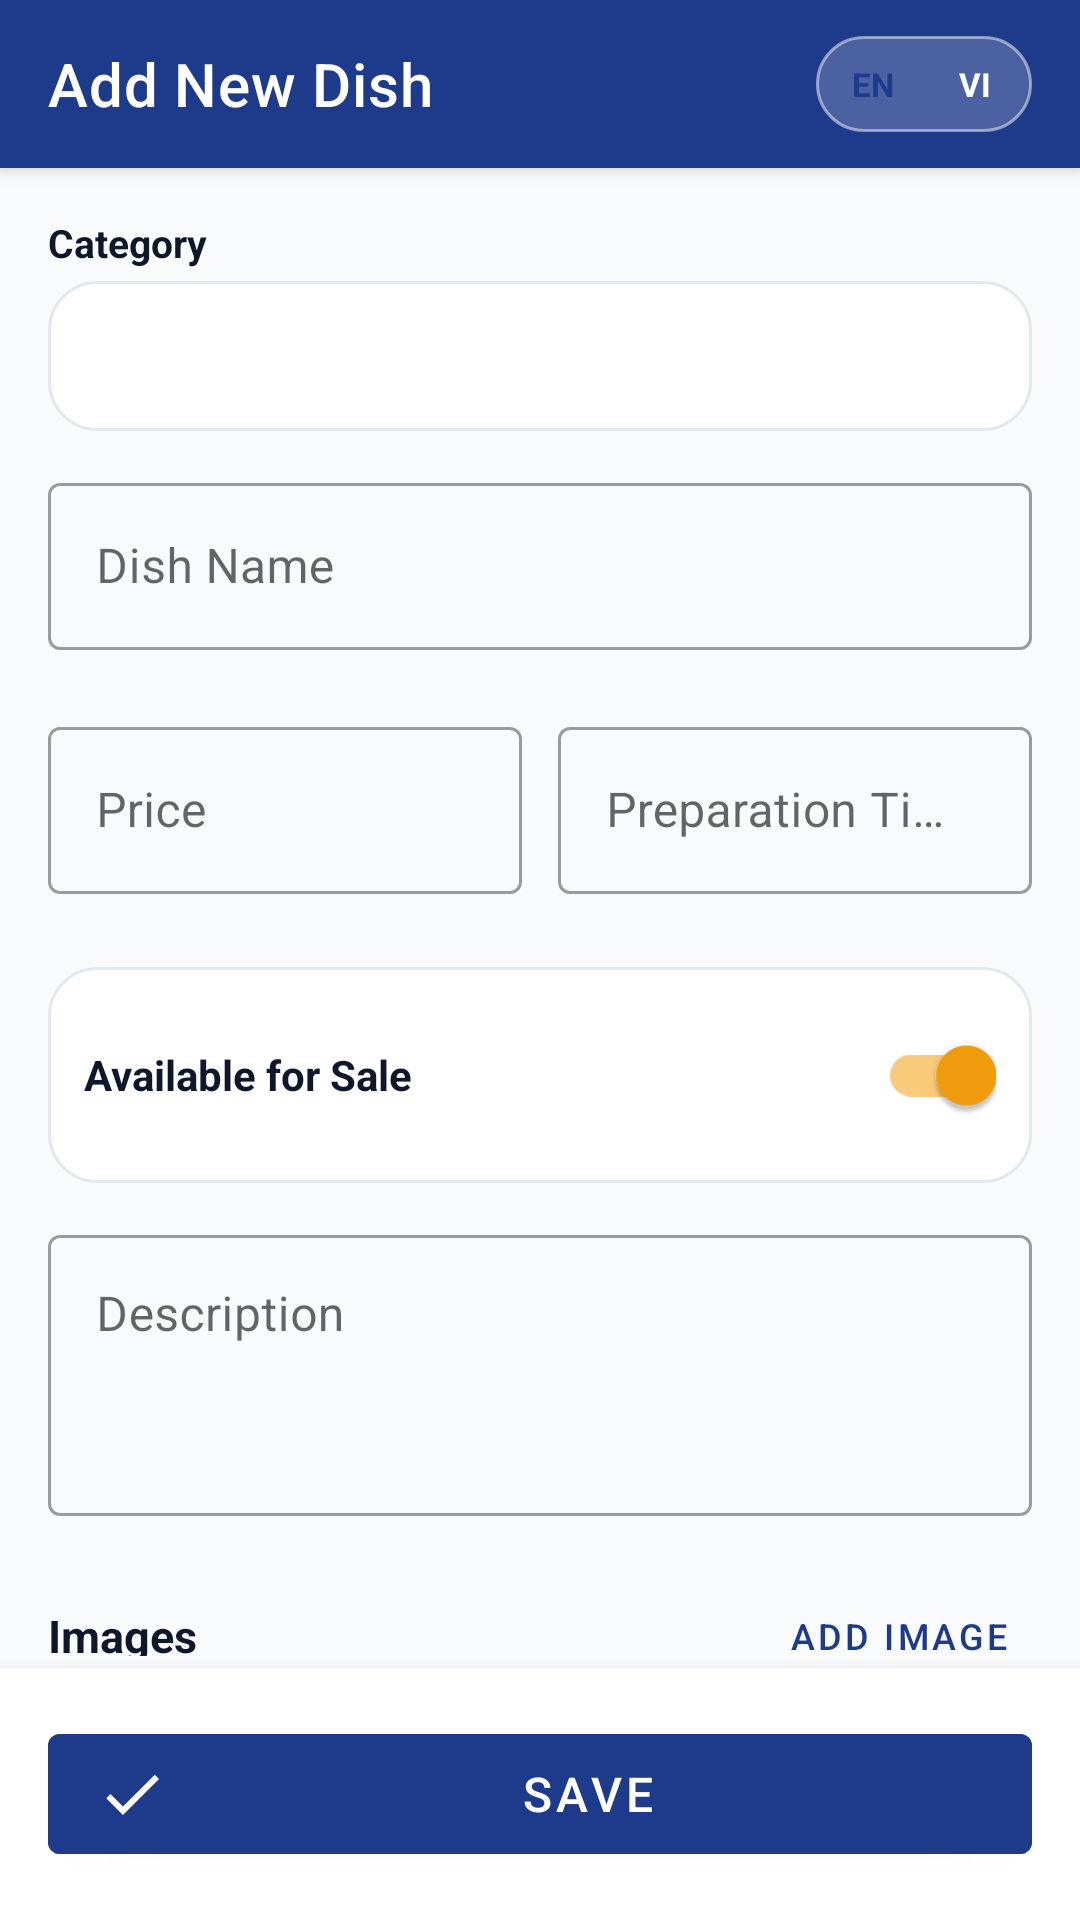

This screen was rendered from an Android layout file. Write that file and the resources it references.
<!-- AndroidManifest.xml: application theme Theme.FoodManager -->
<!-- res/layout/activity_add_edit_dish.xml -->
<?xml version="1.0" encoding="utf-8"?>
<androidx.coordinatorlayout.widget.CoordinatorLayout 
    xmlns:android="http://schemas.android.com/apk/res/android"
    xmlns:app="http://schemas.android.com/apk/res-auto"
    xmlns:tools="http://schemas.android.com/tools"
    android:layout_width="match_parent"
    android:layout_height="match_parent"
    android:background="@color/background">

    <com.google.android.material.appbar.AppBarLayout
        android:layout_width="match_parent"
        android:layout_height="wrap_content"
        android:background="@color/primary">

        <androidx.appcompat.widget.Toolbar
            android:id="@+id/toolbarForm"
            android:layout_width="match_parent"
            android:layout_height="?attr/actionBarSize"
            app:title="@string/title_add_dish"
            app:titleTextColor="@color/white"
            app:navigationIcon="@drawable/ic_arrow_back">

            
            <LinearLayout
                android:id="@+id/layoutLanguageToggleForm"
                android:layout_width="wrap_content"
                android:layout_height="32dp"
                android:layout_gravity="end"
                android:background="@drawable/bg_lang_toggle_container"
                android:orientation="horizontal"
                android:padding="2dp"
                android:gravity="center_vertical"
                android:layout_marginEnd="16dp">

                <TextView
                    android:id="@+id/btnLangEnForm"
                    android:layout_width="34dp"
                    android:layout_height="match_parent"
                    android:background="@drawable/bg_lang_active"
                    android:gravity="center"
                    android:text="EN"
                    android:textColor="@color/primary"
                    android:textSize="11sp"
                    android:textStyle="bold"
                    android:clickable="true"
                    android:focusable="true" />

                <TextView
                    android:id="@+id/btnLangViForm"
                    android:layout_width="34dp"
                    android:layout_height="match_parent"
                    android:background="@null"
                    android:gravity="center"
                    android:text="VI"
                    android:textColor="@color/white"
                    android:textSize="11sp"
                    android:textStyle="bold"
                    android:clickable="true"
                    android:focusable="true" />

            </LinearLayout>

        </androidx.appcompat.widget.Toolbar>

    </com.google.android.material.appbar.AppBarLayout>

    <androidx.core.widget.NestedScrollView
        android:layout_width="match_parent"
        android:layout_height="match_parent"
        android:paddingBottom="88dp"
        app:layout_behavior="@string/appbar_scrolling_view_behavior">

        <LinearLayout
            android:layout_width="match_parent"
            android:layout_height="wrap_content"
            android:orientation="vertical"
            android:padding="16dp">

            
            <TextView
                android:layout_width="wrap_content"
                android:layout_height="wrap_content"
                android:text="@string/label_category"
                android:textColor="@color/text_primary"
                android:textSize="13sp"
                android:textStyle="bold"
                android:layout_marginBottom="4dp" />

            <Spinner
                android:id="@+id/spinnerCategory"
                android:layout_width="match_parent"
                android:layout_height="50dp"
                android:background="@drawable/bg_card"
                android:padding="8dp" />

            <TextView
                android:id="@+id/tvCategoryError"
                android:layout_width="match_parent"
                android:layout_height="wrap_content"
                android:textColor="@color/status_unavailable_text"
                android:textSize="12sp"
                android:visibility="gone"
                android:layout_marginTop="2dp" />

            
            <com.google.android.material.textfield.TextInputLayout
                android:id="@+id/tilDishName"
                style="@style/Widget.MaterialComponents.TextInputLayout.OutlinedBox"
                android:layout_width="match_parent"
                android:layout_height="wrap_content"
                android:layout_marginTop="12dp"
                android:hint="@string/label_dish_name"
                app:errorEnabled="true">

                <com.google.android.material.textfield.TextInputEditText
                    android:id="@+id/etDishName"
                    android:layout_width="match_parent"
                    android:layout_height="wrap_content"
                    android:inputType="textCapWords" />
            </com.google.android.material.textfield.TextInputLayout>

            
            <LinearLayout
                android:layout_width="match_parent"
                android:layout_height="wrap_content"
                android:orientation="horizontal">

                <com.google.android.material.textfield.TextInputLayout
                    android:id="@+id/tilPrice"
                    style="@style/Widget.MaterialComponents.TextInputLayout.OutlinedBox"
                    android:layout_width="0dp"
                    android:layout_height="wrap_content"
                    android:layout_weight="1"
                    android:layout_marginEnd="6dp"
                    android:hint="@string/label_price"
                    app:errorEnabled="true">

                    <com.google.android.material.textfield.TextInputEditText
                        android:id="@+id/etPrice"
                        android:layout_width="match_parent"
                        android:layout_height="wrap_content"
                        android:inputType="numberDecimal" />
                </com.google.android.material.textfield.TextInputLayout>

                <com.google.android.material.textfield.TextInputLayout
                    android:id="@+id/tilPrepTime"
                    style="@style/Widget.MaterialComponents.TextInputLayout.OutlinedBox"
                    android:layout_width="0dp"
                    android:layout_height="wrap_content"
                    android:layout_weight="1"
                    android:layout_marginStart="6dp"
                    android:hint="@string/label_prep_time"
                    app:errorEnabled="true">

                    <com.google.android.material.textfield.TextInputEditText
                        android:id="@+id/etPrepTime"
                        android:layout_width="match_parent"
                        android:layout_height="wrap_content"
                        android:inputType="number" />
                </com.google.android.material.textfield.TextInputLayout>

            </LinearLayout>

            
            <LinearLayout
                android:layout_width="match_parent"
                android:layout_height="wrap_content"
                android:background="@drawable/bg_card"
                android:orientation="horizontal"
                android:gravity="center_vertical"
                android:padding="12dp"
                android:layout_marginTop="4dp"
                android:layout_marginBottom="12dp">

                <TextView
                    android:layout_width="0dp"
                    android:layout_height="wrap_content"
                    android:layout_weight="1"
                    android:text="@string/label_is_available"
                    android:textColor="@color/text_primary"
                    android:textSize="14sp"
                    android:textStyle="bold" />

                <com.google.android.material.switchmaterial.SwitchMaterial
                    android:id="@+id/switchIsAvailable"
                    android:layout_width="wrap_content"
                    android:layout_height="wrap_content"
                    android:checked="true" />
            </LinearLayout>

            
            <com.google.android.material.textfield.TextInputLayout
                android:id="@+id/tilDescription"
                style="@style/Widget.MaterialComponents.TextInputLayout.OutlinedBox"
                android:layout_width="match_parent"
                android:layout_height="wrap_content"
                android:hint="@string/label_description">

                <com.google.android.material.textfield.TextInputEditText
                    android:id="@+id/etDescription"
                    android:layout_width="match_parent"
                    android:layout_height="wrap_content"
                    android:minLines="3"
                    android:gravity="top|start"
                    android:inputType="textMultiLine" />
            </com.google.android.material.textfield.TextInputLayout>

            
            <LinearLayout
                android:layout_width="match_parent"
                android:layout_height="wrap_content"
                android:orientation="horizontal"
                android:gravity="center_vertical"
                android:layout_marginTop="16dp"
                android:layout_marginBottom="8dp">

                <TextView
                    android:id="@+id/tvImagesHeader"
                    android:layout_width="0dp"
                    android:layout_height="wrap_content"
                    android:layout_weight="1"
                    android:text="@string/label_images"
                    android:textColor="@color/text_primary"
                    android:textSize="15sp"
                    android:textStyle="bold" />

                <com.google.android.material.button.MaterialButton
                    android:id="@+id/btnAddImageForm"
                    style="@style/Widget.MaterialComponents.Button.TextButton"
                    android:layout_width="wrap_content"
                    android:layout_height="wrap_content"
                    android:text="@string/btn_add_image"
                    app:icon="@drawable/ic_add"
                    android:textSize="12sp" />
            </LinearLayout>

            <androidx.recyclerview.widget.RecyclerView
                android:id="@+id/rvFormImages"
                android:layout_width="match_parent"
                android:layout_height="wrap_content"
                android:orientation="horizontal"
                app:layoutManager="androidx.recyclerview.widget.LinearLayoutManager" />

        </LinearLayout>

    </androidx.core.widget.NestedScrollView>

    
    <FrameLayout
        android:layout_width="match_parent"
        android:layout_height="wrap_content"
        android:layout_gravity="bottom"
        android:background="@color/card_background"
        android:padding="16dp"
        android:elevation="8dp">

        <com.google.android.material.button.MaterialButton
            android:id="@+id/btnSaveDish"
            android:layout_width="match_parent"
            android:layout_height="52dp"
            android:backgroundTint="@color/primary"
            android:text="@string/btn_save"
            android:textColor="@color/white"
            android:textSize="16sp"
            app:icon="@drawable/ic_check"
            app:iconTint="@color/white" />

    </FrameLayout>

</androidx.coordinatorlayout.widget.CoordinatorLayout>
<!-- resources referenced by this layout -->
<resources>
  <color name="background">#F8FAFC</color>
  <color name="card_background">#FFFFFF</color>
  <color name="primary">#1E3A8A</color>
  <color name="status_unavailable_text">#B91C1C</color>
  <color name="text_primary">#0F172A</color>
  <color name="white">#FFFFFF</color>
  <!-- drawable bg_card (drawable) -->
  <shape xmlns:android="http://schemas.android.com/apk/res/android">
      <solid android:color="@color/card_background" />
      <stroke android:width="1dp" android:color="@color/divider" />
      <corners android:radius="16dp" />
  </shape>
  <!-- drawable bg_lang_toggle_container (drawable) -->
  <shape xmlns:android="http://schemas.android.com/apk/res/android">
      <solid android:color="#33FFFFFF" />
      <stroke android:width="1dp" android:color="#80FFFFFF" />
      <corners android:radius="18dp" />
  </shape>
  <!-- drawable ic_check (drawable) -->
  <vector xmlns:android="http://schemas.android.com/apk/res/android"
      android:width="24dp"
      android:height="24dp"
      android:viewportWidth="24"
      android:viewportHeight="24">
      <path
          android:fillColor="@color/status_quick_text"
          android:pathData="M9,16.17L4.83,12l-1.42,1.41L9,19 21,7l-1.41,-1.41z"/>
  </vector>
  <string name="btn_add_image">Add Image</string>
  <string name="btn_save">Save</string>
  <string name="label_category">Category</string>
  <string name="label_description">Description</string>
  <string name="label_dish_name">Dish Name</string>
  <string name="label_images">Images</string>
  <string name="label_is_available">Available for Sale</string>
  <string name="label_prep_time">Preparation Time (mins)</string>
  <string name="label_price">Price</string>
  <string name="title_add_dish">Add New Dish</string>
  <style name="Theme.FoodManager" parent="Theme.MaterialComponents.DayNight.NoActionBar">
          <item name="colorPrimary">@color/primary</item>
          <item name="colorPrimaryVariant">@color/primary_dark</item>
          <item name="colorOnPrimary">@color/white</item>
          <item name="colorSecondary">@color/accent</item>
          <item name="colorSecondaryVariant">@color/accent_dark</item>
          <item name="colorOnSecondary">@color/white</item>
          <item name="android:statusBarColor">@color/primary_dark</item>
          <item name="android:windowBackground">@color/background</item>
      </style>
  <color name="divider">#E2E8F0</color>
  <color name="status_quick_text">#15803D</color>
  <color name="primary_dark">#172554</color>
  <color name="accent">#F59E0B</color>
  <color name="accent_dark">#D97706</color>
</resources>
